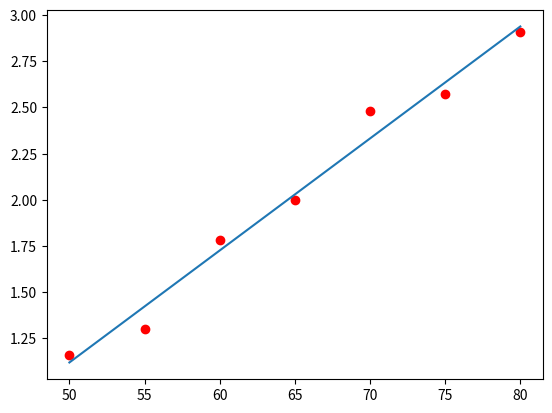

Write the Python code that produced this figure.
import numpy as np 
import matplotlib.pyplot as plt 

X = np.array([[50, 55, 60, 65, 70, 75, 80]]).T
one = np.ones((7, 1))
Xbar = np.concatenate((one, X), axis = 1)

y = np.array([1.16, 1.3, 1.78, 2, 2.48, 2.57, 2.91])

Xdagger = np.linalg.pinv(Xbar)
w = np.dot(Xdagger, y)
print("E0 = %f, C = %f" %(w[0], w[1]))

newline = np.dot(Xbar, w)
plt.plot(X, y, 'ro')
plt.plot(X, newline)
plt.show()